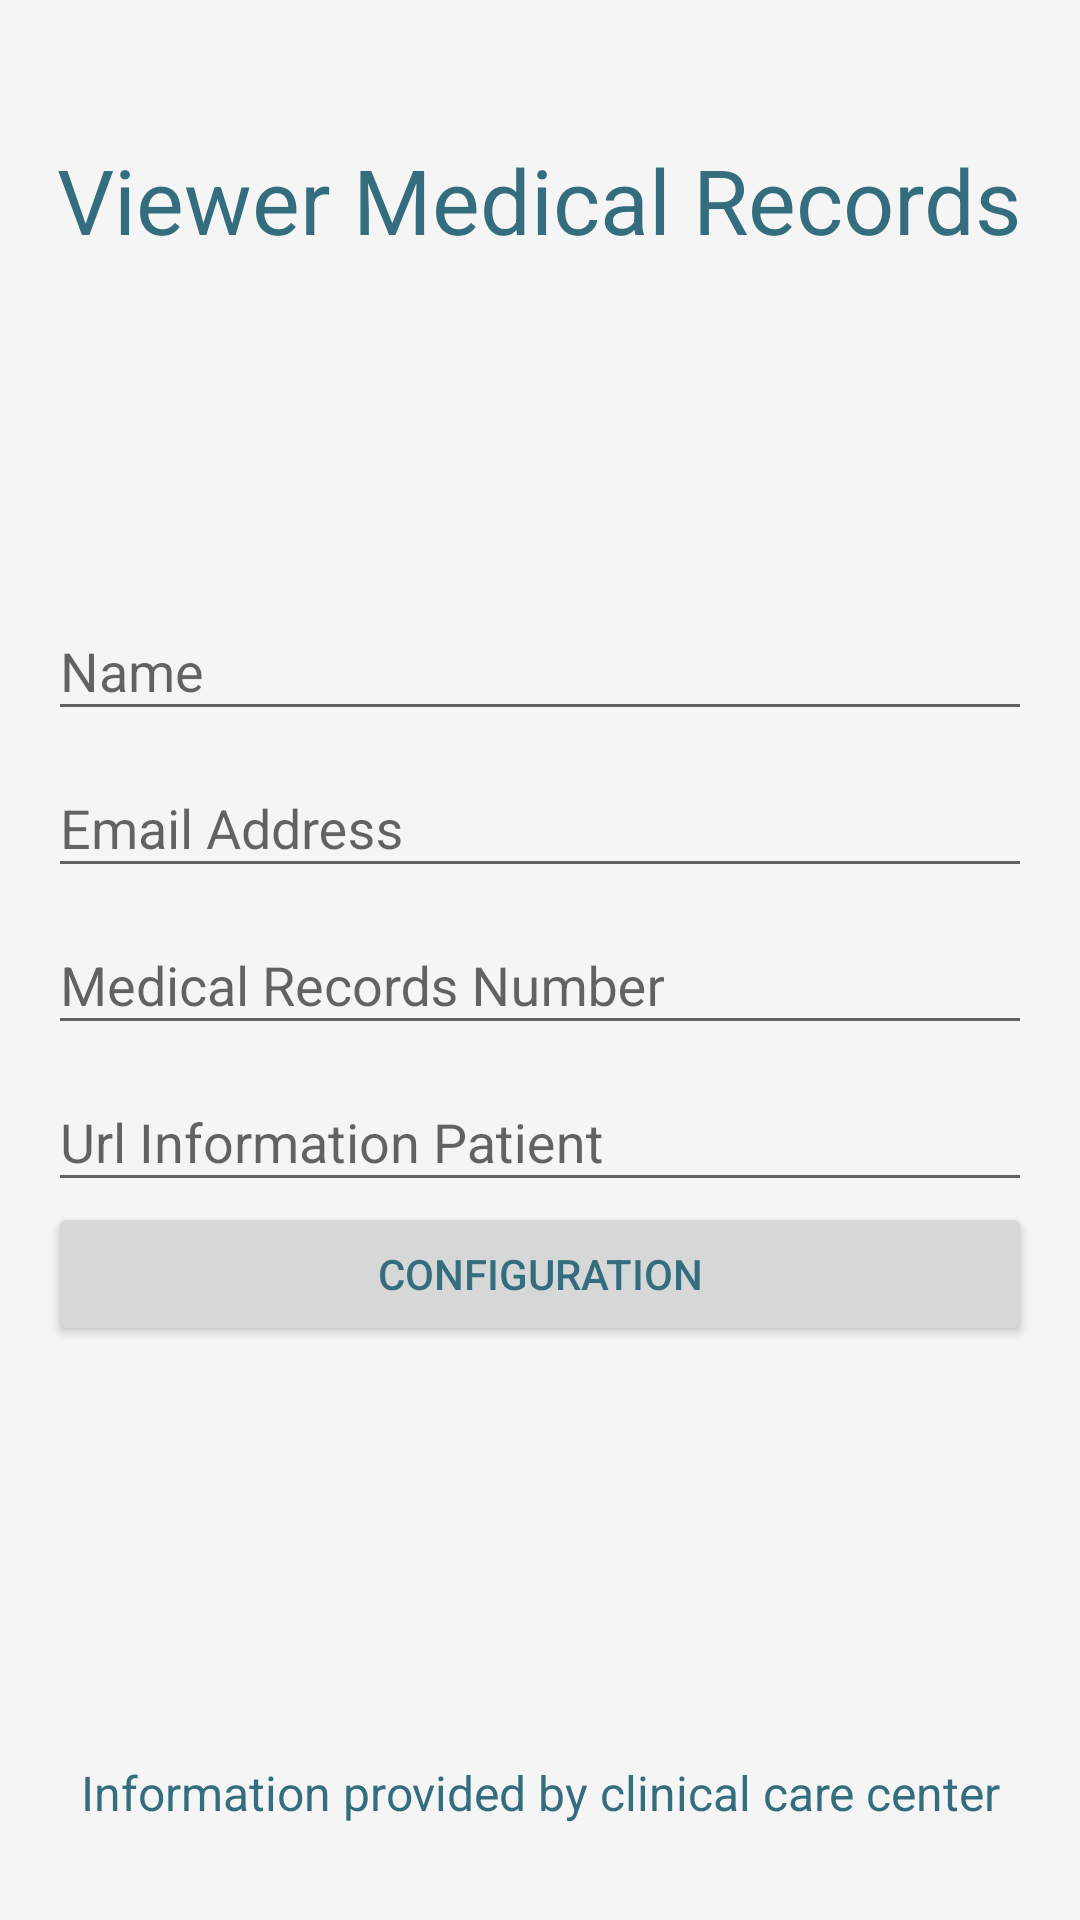

Android layout source for this screen:
<!-- AndroidManifest.xml: activity theme Theme.ViewerMedicalRecords -->
<!-- res/layout/activity_config.xml -->
<?xml version="1.0" encoding="utf-8"?>
<LinearLayout xmlns:android="http://schemas.android.com/apk/res/android"
    xmlns:tools="http://schemas.android.com/tools"
    android:layout_width="match_parent"
    android:layout_height="match_parent"
    android:descendantFocusability="beforeDescendants"
    android:focusableInTouchMode="true"
    android:gravity="center_vertical|center_horizontal"
    android:orientation="vertical"
    android:paddingBottom="@dimen/activity_vertical_margin"
    android:paddingLeft="@dimen/activity_horizontal_margin"
    android:paddingRight="@dimen/activity_horizontal_margin"
    android:paddingTop="@dimen/activity_vertical_margin"
    tools:context=".activity.ConfigActivity">

    <LinearLayout
        android:layout_width="match_parent"
        android:layout_height="match_parent"
        android:layout_weight="1"
        android:gravity="center_vertical|center_horizontal">

        <TextView
            android:layout_width="wrap_content"
            android:layout_height="wrap_content"
            android:text="@string/app_name"
            android:textAppearance="?android:attr/textAppearanceLarge"
            android:textColor="@color/colorPrimary"
            android:textSize="@dimen/text_app_name_size" />

    </LinearLayout>

    <LinearLayout
        android:layout_width="match_parent"
        android:layout_height="match_parent"
        android:layout_weight="0.4"
        android:gravity="center_vertical|center_horizontal">

        <ProgressBar
            android:id="@+id/config_progress"
            style="?android:attr/progressBarStyleLarge"
            android:layout_width="wrap_content"
            android:layout_height="wrap_content"
            android:visibility="gone" />

        <ScrollView
            android:id="@+id/config_form"
            android:layout_width="match_parent"
            android:layout_height="wrap_content">

            <LinearLayout
                android:layout_width="match_parent"
                android:layout_height="wrap_content"
                android:orientation="vertical">

                <LinearLayout
                    android:layout_width="match_parent"
                    android:layout_height="wrap_content"
                    android:orientation="vertical">

                    
                    <android.support.design.widget.TextInputLayout
                        android:layout_width="match_parent"
                        android:layout_height="wrap_content">

                        <EditText
                            android:id="@+id/input_name"
                            android:layout_width="match_parent"
                            android:layout_height="wrap_content"
                            android:hint="@string/hint_name"
                            android:inputType="textPersonName"
                            android:textColor="@color/colorPrimary" />
                    </android.support.design.widget.TextInputLayout>

                    
                    <android.support.design.widget.TextInputLayout
                        android:layout_width="match_parent"
                        android:layout_height="wrap_content">

                        <EditText
                            android:id="@+id/input_email"
                            android:layout_width="match_parent"
                            android:layout_height="wrap_content"
                            android:hint="@string/hint_email"
                            android:inputType="textEmailAddress"
                            android:textColor="@color/colorPrimary" />
                    </android.support.design.widget.TextInputLayout>

                    
                    <android.support.design.widget.TextInputLayout
                        android:layout_width="match_parent"
                        android:layout_height="wrap_content">

                        <EditText
                            android:id="@+id/input_patient_number"
                            android:layout_width="match_parent"
                            android:layout_height="wrap_content"
                            android:hint="@string/hint_patient_number"
                            android:inputType="text|number"
                            android:textColor="@color/colorPrimary" />
                    </android.support.design.widget.TextInputLayout>

                    
                    <android.support.design.widget.TextInputLayout
                        android:layout_width="match_parent"
                        android:layout_height="wrap_content">

                        <EditText
                            android:id="@+id/input_endpoint"
                            android:layout_width="match_parent"
                            android:layout_height="wrap_content"
                            android:hint="@string/hint_endpoint"
                            android:inputType="textUri"
                            android:textColor="@color/colorPrimary" />
                    </android.support.design.widget.TextInputLayout>

                    <android.support.v7.widget.AppCompatButton
                        android:id="@+id/btn_config"
                        android:layout_width="fill_parent"
                        android:layout_height="wrap_content"
                        android:text="@string/action_configuration"
                        android:textColor="@color/colorPrimary" />

                </LinearLayout>
            </LinearLayout>
        </ScrollView>
    </LinearLayout>

    <LinearLayout
        android:layout_width="match_parent"
        android:layout_height="match_parent"
        android:layout_weight="1"
        android:gravity="bottom|center_horizontal">

        <TextView
            android:layout_width="fill_parent"
            android:layout_height="wrap_content"
            android:layout_marginBottom="@dimen/activity_bottom_margin"
            android:gravity="center|bottom"
            android:text="@string/message_configuration"
            android:textColor="@color/colorPrimary"
            android:textSize="@dimen/text_message_not_account_size" />
    </LinearLayout>

</LinearLayout>
<!-- resources referenced by this layout -->
<resources>
  <color name="colorPrimary">#346D7D</color>
  <dimen name="activity_bottom_margin">8dp</dimen>
  <dimen name="activity_horizontal_margin">16dp</dimen>
  <dimen name="activity_vertical_margin">16dp</dimen>
  <dimen name="text_app_name_size">30sp</dimen>
  <dimen name="text_message_not_account_size">16sp</dimen>
  <string name="action_configuration">Configuration</string>
  <string name="app_name">Viewer Medical Records</string>
  <string name="hint_email">Email Address</string>
  <string name="hint_endpoint">Url Information Patient</string>
  <string name="hint_name">Name</string>
  <string name="hint_patient_number">Medical Records Number</string>
  <string name="message_configuration">Information provided by clinical care center</string>
  <style name="Theme.ViewerMedicalRecords" parent="Base.AppTheme" />
  <style name="Base.AppTheme" parent="Theme.AppCompat.Light.NoActionBar">
          <item name="colorPrimary">@color/colorPrimary</item>
          <item name="colorPrimaryDark">@color/colorPrimaryDark</item>
          <item name="colorAccent">@color/colorAccent</item>
  
          <item name="android:windowBackground">@color/window_background</item>
      </style>
  <color name="colorPrimaryDark">#1F515F</color>
  <color name="colorAccent">#03A9F4</color>
  <color name="window_background">#FFF5F5F5</color>
</resources>
